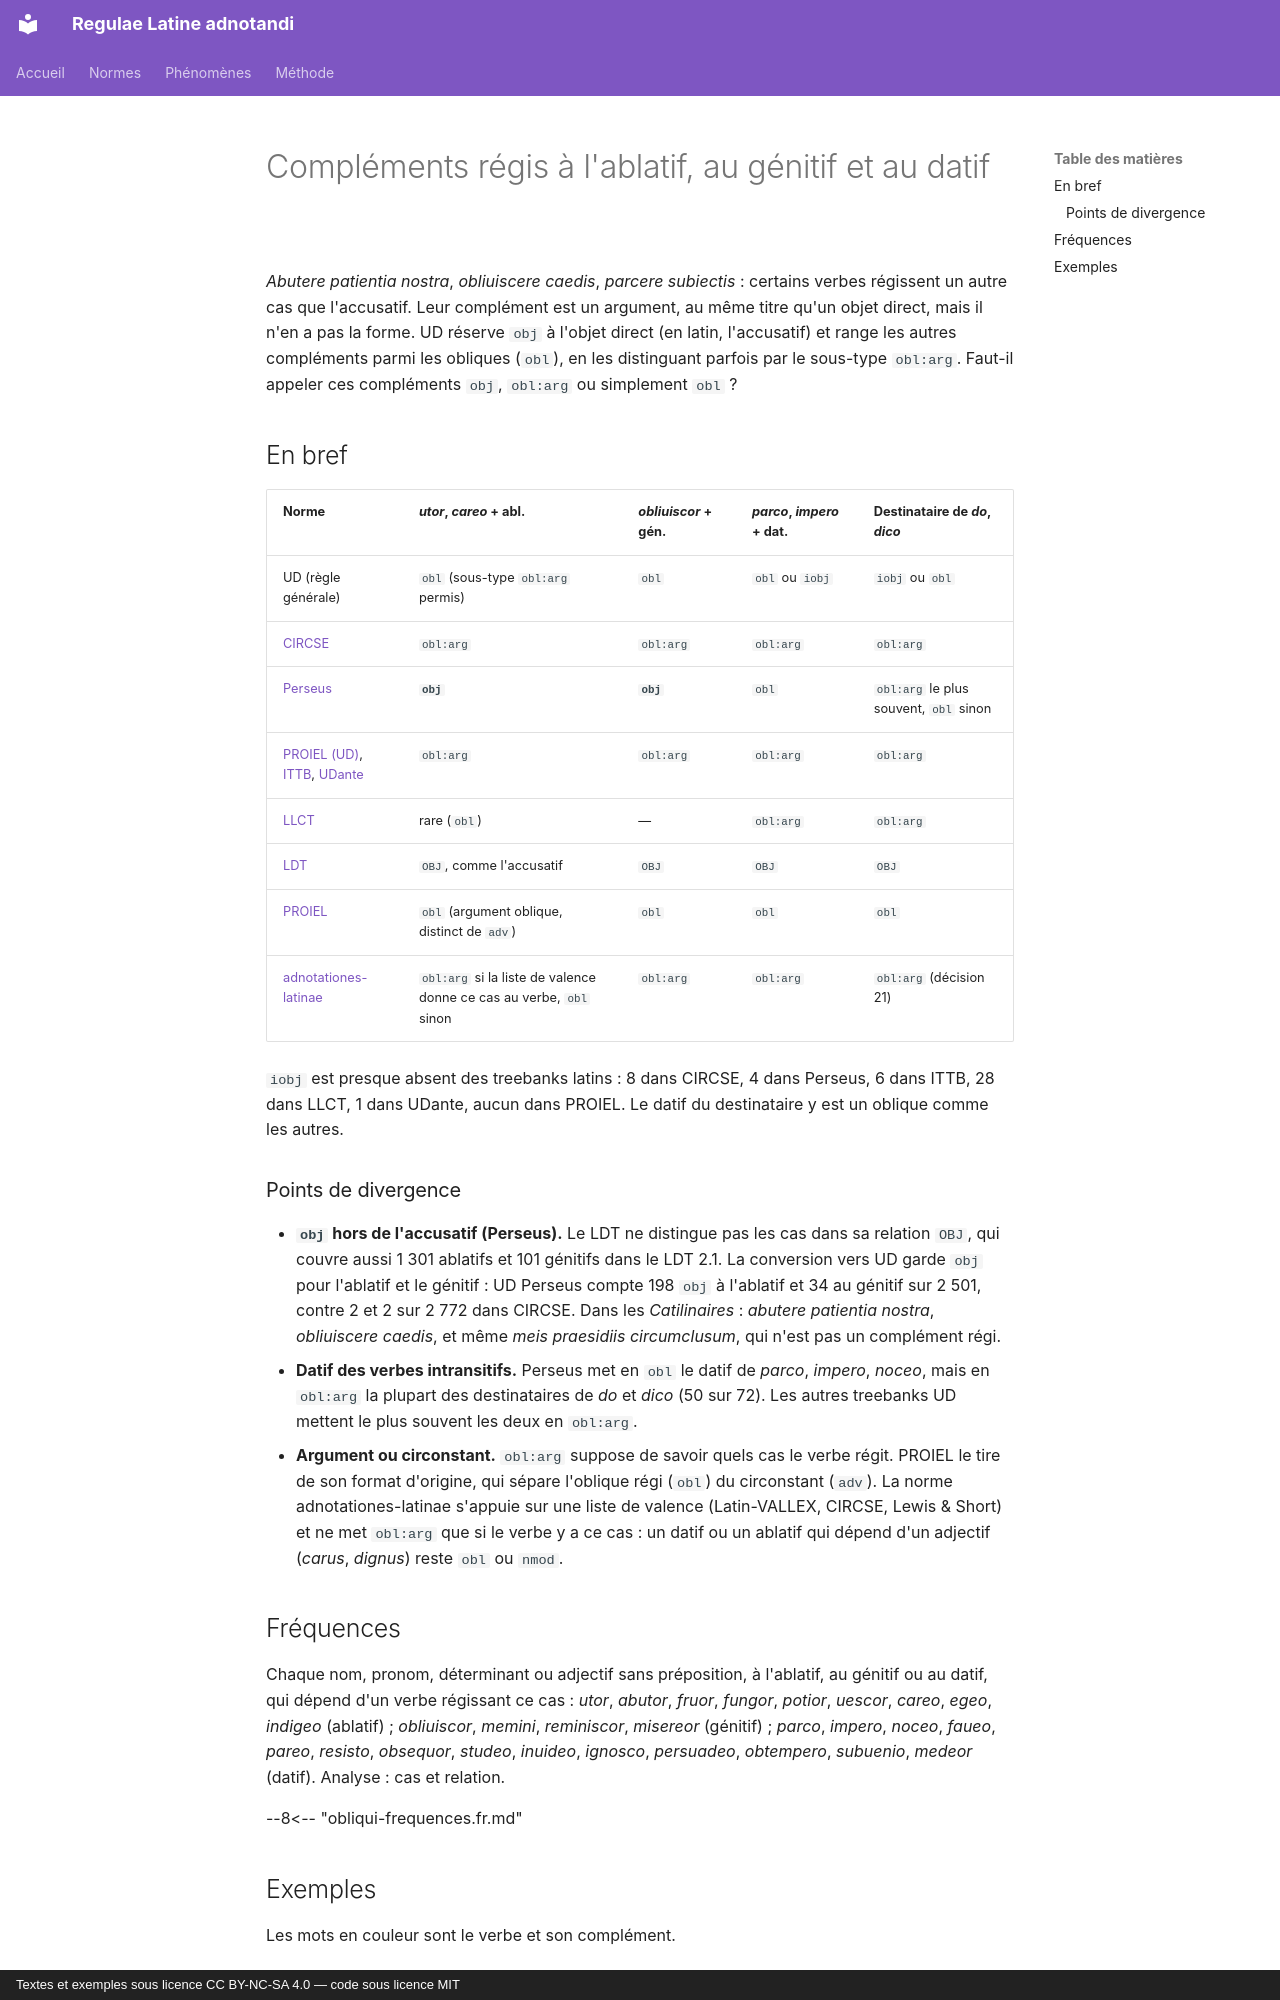

repository: jderet/regulae-latine-adnotandi · page: phaenomena/obliqui.fr/index.html · generator: mkdocs · copyright: Textes et exemples sous licence CC BY-NC-SA 4.0 — code sous licence MIT

# Compléments régis à l'ablatif, au génitif et au datif

*Abutere patientia nostra*, *obliuiscere caedis*, *parcere subiectis* : certains verbes régissent un autre cas que l'accusatif. Leur complément est un argument, au même titre qu'un objet direct, mais il n'en a pas la forme. UD réserve `obj` à l'objet direct (en latin, l'accusatif) et range les autres compléments parmi les obliques (`obl`), en les distinguant parfois par le sous-type `obl:arg`. Faut-il appeler ces compléments `obj`, `obl:arg` ou simplement `obl` ?

## En bref

| Norme | *utor*, *careo* + abl. | *obliuiscor* + gén. | *parco*, *impero* + dat. | Destinataire de *do*, *dico* |
|---|---|---|---|---|
| UD (règle générale) | `obl` (sous-type `obl:arg` permis) | `obl` | `obl` ou `iobj` | `iobj` ou `obl` |
| [CIRCSE](../normes/circse.md) | `obl:arg` | `obl:arg` | `obl:arg` | `obl:arg` |
| [Perseus](../normes/perseus.md) | **`obj`** | **`obj`** | `obl` | `obl:arg` le plus souvent, `obl` sinon |
| [PROIEL (UD)](../normes/proiel-ud.md), [ITTB](../normes/ittb.md), [UDante](../normes/udante.md) | `obl:arg` | `obl:arg` | `obl:arg` | `obl:arg` |
| [LLCT](../normes/llct.md) | rare (`obl`) | — | `obl:arg` | `obl:arg` |
| [LDT](../normes/ldt.md) | `OBJ`, comme l'accusatif | `OBJ` | `OBJ` | `OBJ` |
| [PROIEL](../normes/proiel.md) | `obl` (argument oblique, distinct de `adv`) | `obl` | `obl` | `obl` |
| [adnotationes-latinae](../normes/adnotationes.md) | `obl:arg` si la liste de valence donne ce cas au verbe, `obl` sinon | `obl:arg` | `obl:arg` | `obl:arg` (décision 21) |

`iobj` est presque absent des treebanks latins : 8 dans CIRCSE, 4 dans Perseus, 6 dans ITTB, 28 dans LLCT, 1 dans UDante, aucun dans PROIEL. Le datif du destinataire y est un oblique comme les autres.

### Points de divergence

- **`obj` hors de l'accusatif (Perseus).** Le LDT ne distingue pas les cas dans sa relation `OBJ`, qui couvre aussi 1 301 ablatifs et 101 génitifs dans le LDT 2.1. La conversion vers UD garde `obj` pour l'ablatif et le génitif : UD Perseus compte 198 `obj` à l'ablatif et 34 au génitif sur 2 501, contre 2 et 2 sur 2 772 dans CIRCSE. Dans les *Catilinaires* : *abutere patientia nostra*, *obliuiscere caedis*, et même *meis praesidiis circumclusum*, qui n'est pas un complément régi.
- **Datif des verbes intransitifs.** Perseus met en `obl` le datif de *parco*, *impero*, *noceo*, mais en `obl:arg` la plupart des destinataires de *do* et *dico* (50 sur 72). Les autres treebanks UD mettent le plus souvent les deux en `obl:arg`.
- **Argument ou circonstant.** `obl:arg` suppose de savoir quels cas le verbe régit. PROIEL le tire de son format d'origine, qui sépare l'oblique régi (`obl`) du circonstant (`adv`). La norme adnotationes-latinae s'appuie sur une liste de valence (Latin-VALLEX, CIRCSE, Lewis & Short) et ne met `obl:arg` que si le verbe y a ce cas : un datif ou un ablatif qui dépend d'un adjectif (*carus*, *dignus*) reste `obl` ou `nmod`.
